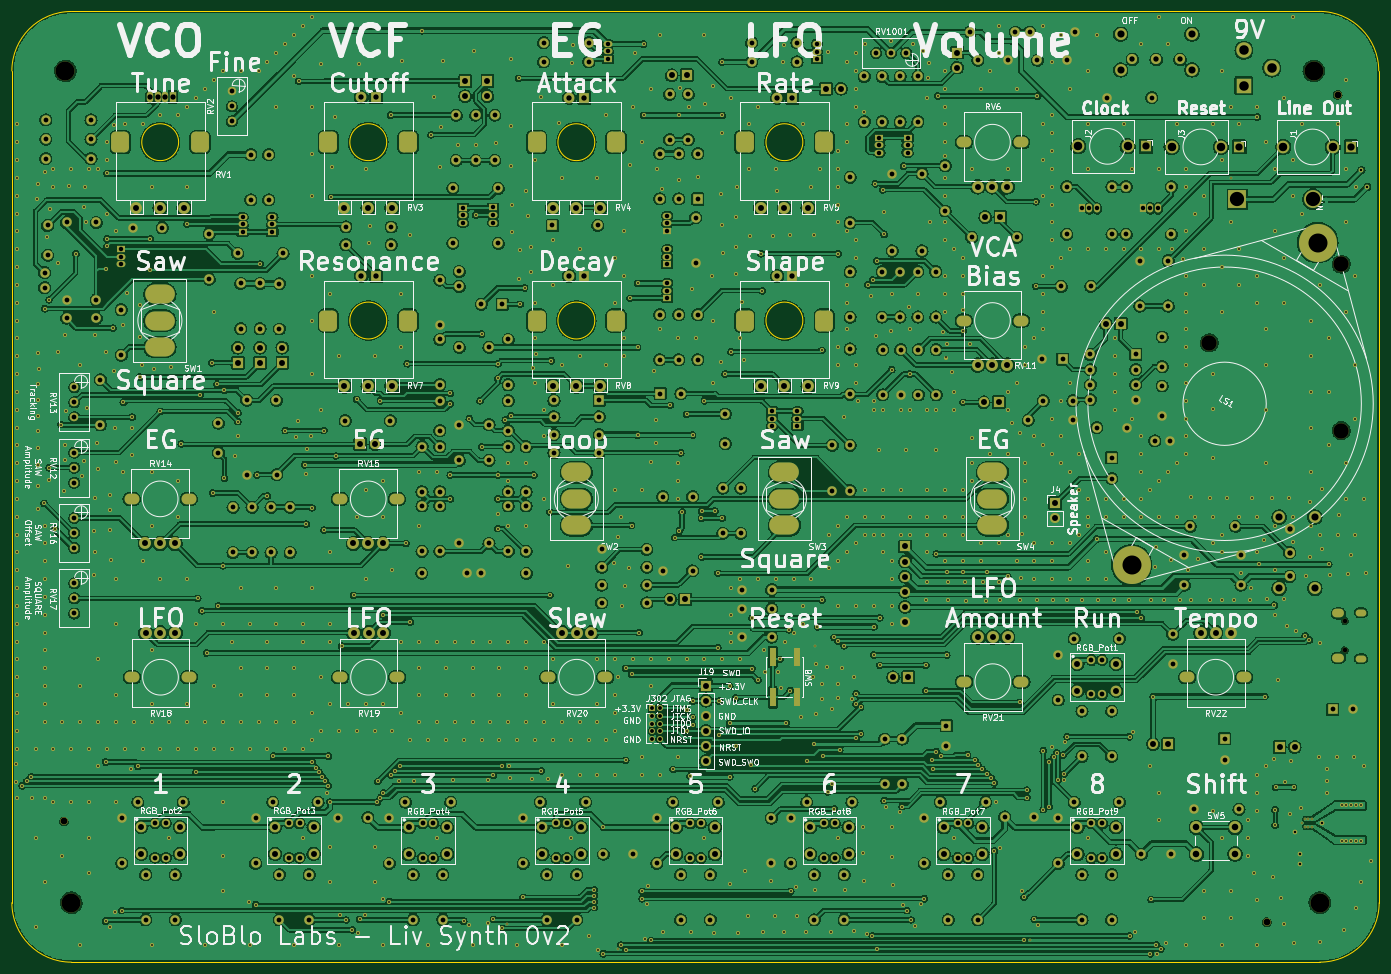
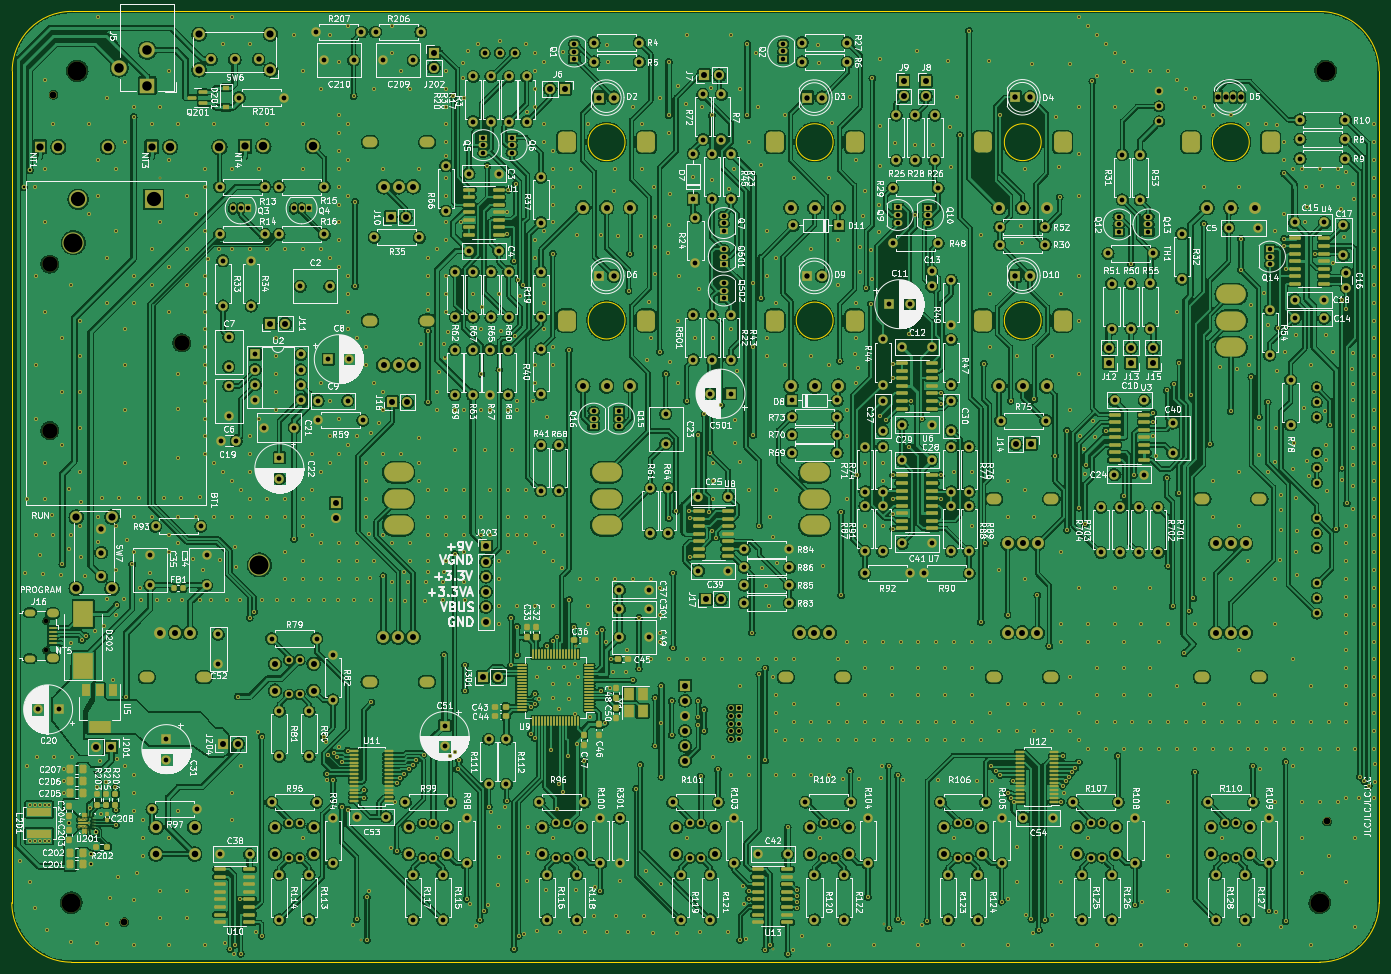
Circuit board: 11 layer files. Board 230.0 x 159.9 mm.
- bottom_copper: LivSynth_Hardware-B_Cu.gbr (2356634 bytes)
- bottom_mask: LivSynth_Hardware-B_Mask.gbr (84536 bytes)
- paste: LivSynth_Hardware-B_Paste.gbr (35629 bytes)
- bottom_silk: LivSynth_Hardware-B_Silkscreen.gbr (514546 bytes)
- outline: LivSynth_Hardware-Edge_Cuts.gbr (1691 bytes)
- top_copper: LivSynth_Hardware-F_Cu.gbr (2078980 bytes)
- top_mask: LivSynth_Hardware-F_Mask.gbr (61615 bytes)
- paste: LivSynth_Hardware-F_Paste.gbr (624 bytes)
- top_silk: LivSynth_Hardware-F_Silkscreen.gbr (223845 bytes)
- drill: LivSynth_Hardware-NPTH.drl (725 bytes)
- drill: LivSynth_Hardware-PTH.drl (33300 bytes)

=== bottom_copper: LivSynth_Hardware-B_Cu.gbr (2356634 bytes, source omitted) ===
=== bottom_mask: LivSynth_Hardware-B_Mask.gbr (84536 bytes, source omitted) ===
=== paste: LivSynth_Hardware-B_Paste.gbr (35629 bytes, source omitted) ===
=== bottom_silk: LivSynth_Hardware-B_Silkscreen.gbr (514546 bytes, source omitted) ===
=== outline: LivSynth_Hardware-Edge_Cuts.gbr ===
%TF.GenerationSoftware,KiCad,Pcbnew,(6.0.10-0)*%
%TF.CreationDate,2023-01-28T16:50:53+01:00*%
%TF.ProjectId,LivSynth_Hardware,4c697653-796e-4746-985f-486172647761,0v2*%
%TF.SameCoordinates,Original*%
%TF.FileFunction,Profile,NP*%
%FSLAX46Y46*%
G04 Gerber Fmt 4.6, Leading zero omitted, Abs format (unit mm)*
G04 Created by KiCad (PCBNEW (6.0.10-0)) date 2023-01-28 16:50:53*
%MOMM*%
%LPD*%
G01*
G04 APERTURE LIST*
%TA.AperFunction,Profile*%
%ADD10C,0.150000*%
%TD*%
%TA.AperFunction,Profile*%
%ADD11C,0.100000*%
%TD*%
G04 APERTURE END LIST*
D10*
X309928932Y-78000000D02*
X310000000Y-217928932D01*
X79999968Y-217928932D02*
G75*
G03*
X90000000Y-227928932I10000032J32D01*
G01*
X90000000Y-68015000D02*
X299928932Y-68000000D01*
X300000000Y-227928900D02*
G75*
G03*
X310000000Y-217928932I0J10000000D01*
G01*
X80000000Y-217928932D02*
X80000000Y-78015000D01*
X90000000Y-227928932D02*
X300000000Y-227928932D01*
X90000000Y-68015000D02*
G75*
G03*
X80000000Y-78015000I0J-10000000D01*
G01*
X309928900Y-78000000D02*
G75*
G03*
X299928932Y-68000000I-10000000J0D01*
G01*
D11*
%TO.C,RV5*%
X213049200Y-90000000D02*
G75*
G03*
X213049200Y-90000000I-3100000J0D01*
G01*
%TO.C,RV4*%
X178049200Y-90000000D02*
G75*
G03*
X178049200Y-90000000I-3100000J0D01*
G01*
%TO.C,RV7*%
X143049200Y-120000000D02*
G75*
G03*
X143049200Y-120000000I-3100000J0D01*
G01*
%TO.C,RV8*%
X178049200Y-120000000D02*
G75*
G03*
X178049200Y-120000000I-3100000J0D01*
G01*
%TO.C,RV1*%
X108049200Y-90000000D02*
G75*
G03*
X108049200Y-90000000I-3100000J0D01*
G01*
%TO.C,RV3*%
X143049200Y-90000000D02*
G75*
G03*
X143049200Y-90000000I-3100000J0D01*
G01*
%TO.C,RV9*%
X213049200Y-120000000D02*
G75*
G03*
X213049200Y-120000000I-3100000J0D01*
G01*
%TD*%
M02*

=== top_copper: LivSynth_Hardware-F_Cu.gbr (2078980 bytes, source omitted) ===
=== top_mask: LivSynth_Hardware-F_Mask.gbr (61615 bytes, source omitted) ===
=== paste: LivSynth_Hardware-F_Paste.gbr ===
%TF.GenerationSoftware,KiCad,Pcbnew,(6.0.10-0)*%
%TF.CreationDate,2023-01-28T16:50:53+01:00*%
%TF.ProjectId,LivSynth_Hardware,4c697653-796e-4746-985f-486172647761,0v2*%
%TF.SameCoordinates,Original*%
%TF.FileFunction,Paste,Top*%
%TF.FilePolarity,Positive*%
%FSLAX46Y46*%
G04 Gerber Fmt 4.6, Leading zero omitted, Abs format (unit mm)*
G04 Created by KiCad (PCBNEW (6.0.10-0)) date 2023-01-28 16:50:53*
%MOMM*%
%LPD*%
G01*
G04 APERTURE LIST*
%ADD10R,1.000000X3.200000*%
G04 APERTURE END LIST*
D10*
%TO.C,SW8*%
X212000000Y-176600000D03*
X212000000Y-183400000D03*
X208000000Y-183400000D03*
X208000000Y-176600000D03*
%TD*%
M02*

=== top_silk: LivSynth_Hardware-F_Silkscreen.gbr (223845 bytes, source omitted) ===
=== drill: LivSynth_Hardware-NPTH.drl ===
M48
; DRILL file {KiCad (6.0.10-0)} date 2023 January 28, Saturday 16:51:06
; FORMAT={-:-/ absolute / metric / decimal}
; #@! TF.CreationDate,2023-01-28T16:51:06+01:00
; #@! TF.GenerationSoftware,Kicad,Pcbnew,(6.0.10-0)
; #@! TF.FileFunction,NonPlated,1,2,NPTH
FMAT,2
METRIC
; #@! TA.AperFunction,NonPlated,NPTH,ComponentDrill
T1C0.800
; #@! TA.AperFunction,NonPlated,NPTH,ComponentDrill
T2C1.152
; #@! TA.AperFunction,NonPlated,NPTH,ComponentDrill
T3C2.600
; #@! TA.AperFunction,NonPlated,NPTH,ComponentDrill
T4C3.200
%
G90
G05
T1
X304.2Y-170.495
X304.2Y-175.495
T2
X88.75Y-204.25
X291.1Y-221.2
X303.0Y-82.0
T3
X281.4Y-123.75
X303.6Y-110.5
X303.6Y-138.5
T4
X89.0Y-78.015
X90.0Y-217.929
X299.0Y-78.015
X300.0Y-217.929
T0
M30

=== drill: LivSynth_Hardware-PTH.drl (33300 bytes, source omitted) ===
